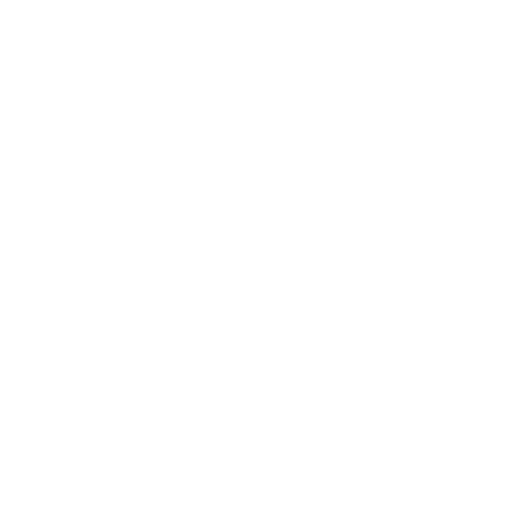
t = 0.00 s
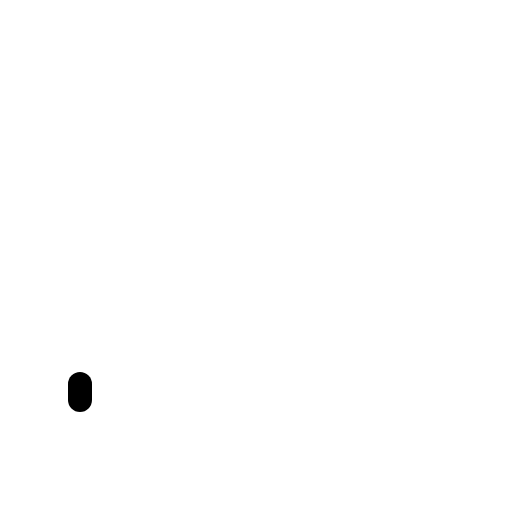
t = 0.38 s
t = 0.75 s: frame unchanged from t = 0.38 s, image omitted
t = 1.13 s: frame unchanged from t = 0.38 s, image omitted

The animated SVG that drew these frames (rendered in a browser with its animation timeline set to each time). Animation: 1 CSS @keyframes rule; one cycle of 1.50 s, repeats indefinitely.

<svg xmlns="http://www.w3.org/2000/svg" viewBox="0 0 256 256">
  <style>
    .draw-line {
      stroke-dasharray: 2000;
      stroke-dashoffset: 0;
    }
    svg:hover .draw-line {
      animation: phosphor-draw-in 1.5s ease-in-out infinite alternate;
    }
    @keyframes phosphor-draw-in {
      0%   { stroke-dashoffset: 2000; }
      100% { stroke-dashoffset: 0; }
    }
  </style><rect width="256" height="256" fill="none"/><line x1="40" y1="192" x2="40" y2="200" fill="none" stroke="currentColor" stroke-linecap="round" stroke-linejoin="round" stroke-width="12" class="draw-line" pathLength="1" style="animation-delay: 0s"/></svg>
